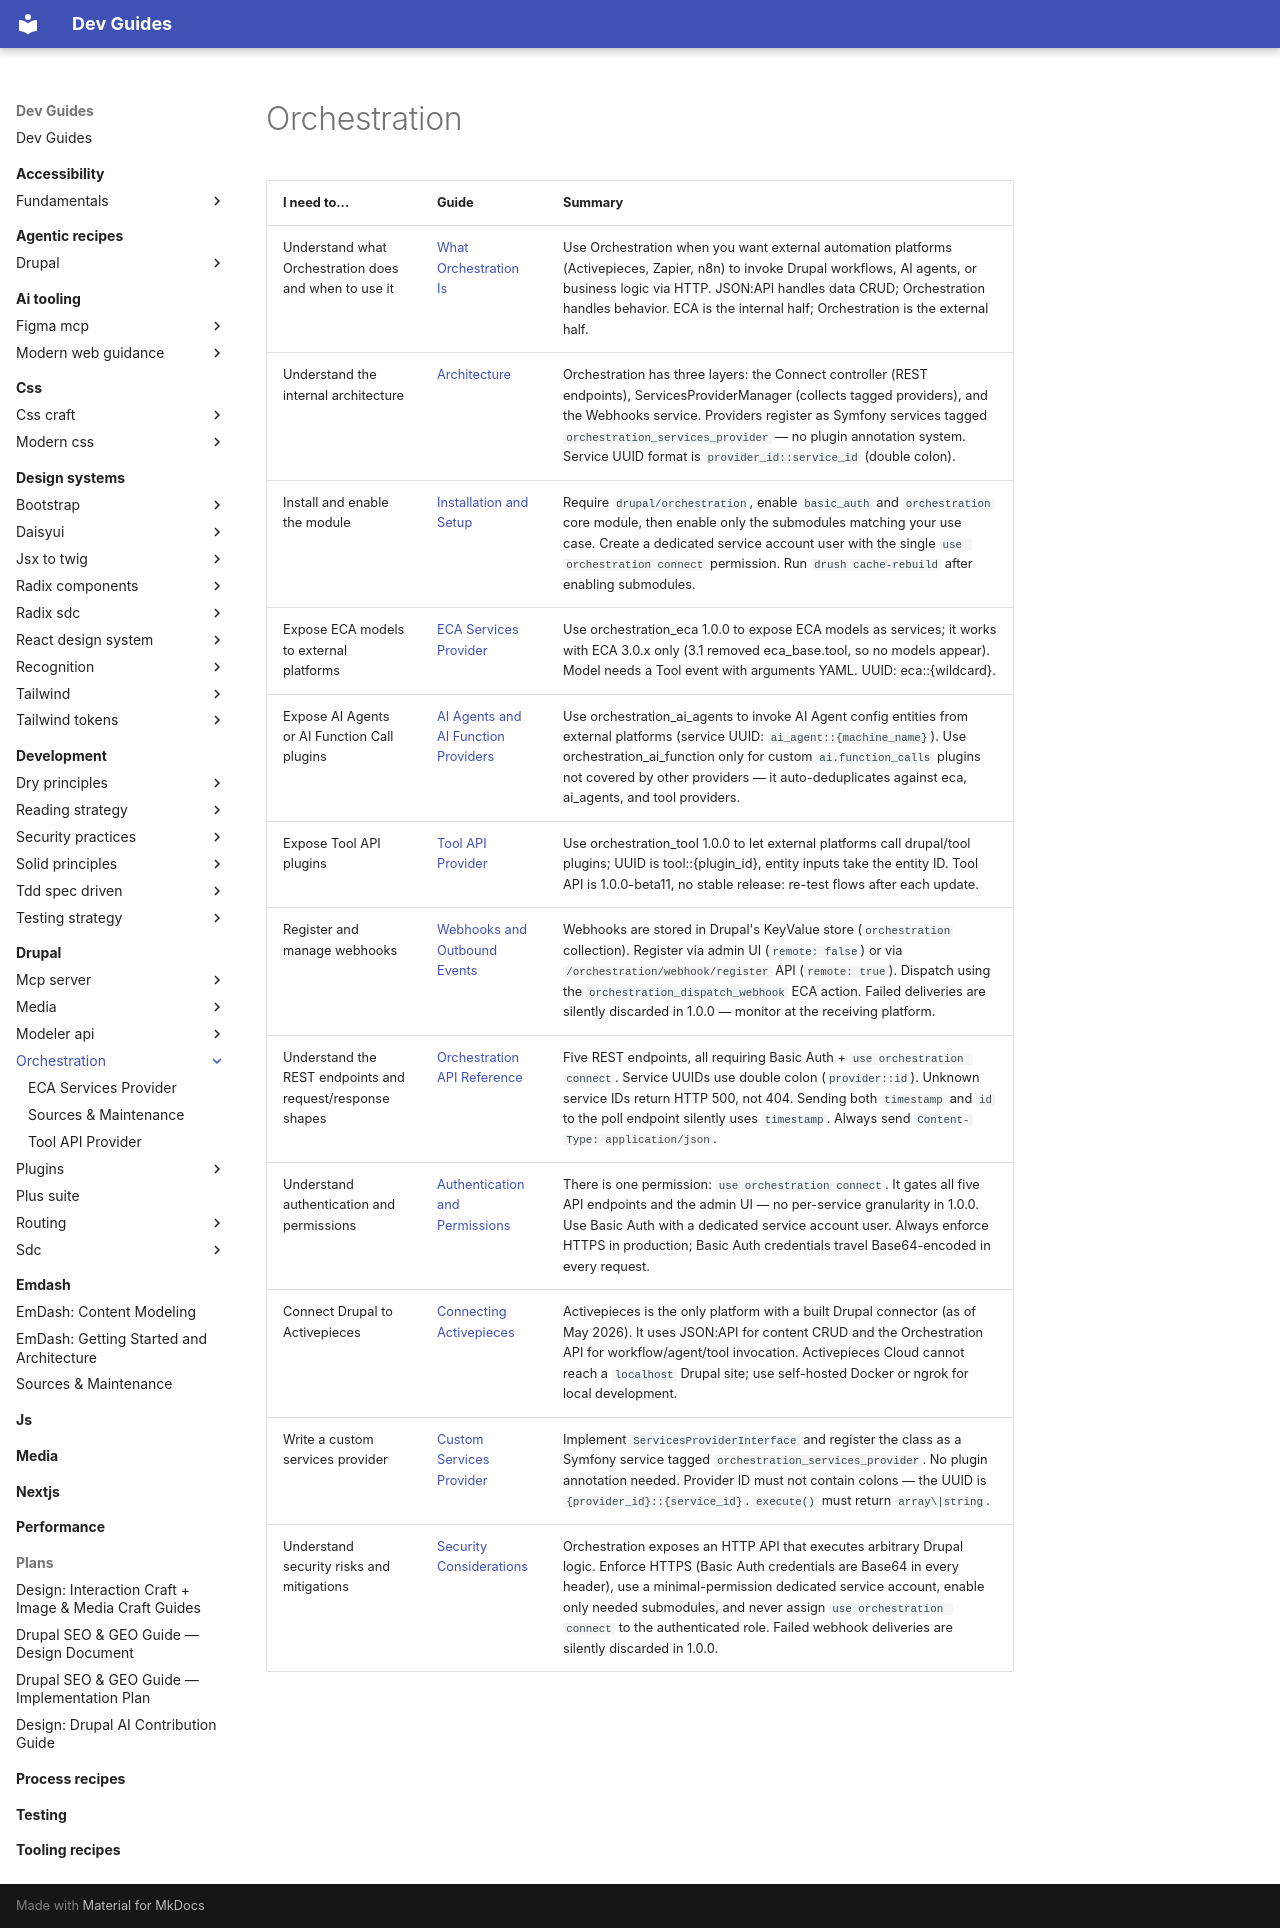

repository: camoa/dev-guides · page: drupal/orchestration/index.html · generator: mkdocs

---
description: Drupal Orchestration 1.0.x — expose ECA workflows, AI agents, and Tool API plugins as callable HTTP services for external automation platforms (Activepieces, n8n, Make, Zapier)
guide-meta:
  concepts:
    - Orchestration module
    - drupal/orchestration
    - orchestration_eca
    - orchestration_ai_agents
    - orchestration_ai_function
    - orchestration_tool
    - ServicesProviderInterface
    - ServicesProviderManager
    - Service value object
    - ServiceConfig
    - Webhooks service
    - webhook register
    - webhook unregister
    - orchestration_dispatch_webhook
    - orchestration poll
    - PollEventTimestamp
    - PollEventId
    - Activepieces
    - iPaaS
    - external automation platform
    - DXP 2.0
    - use orchestration connect
  not:
    - JSON:API (data CRUD — see drupal/jsonapi)
    - ECA plugin development (see drupal/eca)
    - Drupal AI module configuration (see drupal/ai-module)
  requires:
    - drupal/eca
    - drupal/services
  complements:
    - drupal/eca
    - drupal/modeler-api
  category: drupal
tracks:
  - project: orchestration
    channel: stable
    declared: 1.0.x
    verified: 2026-05-20
---

# Orchestration

| I need to... | Guide | Summary |
|-------------|-------|---------|
| Understand what Orchestration does and when to use it | [What Orchestration Is](what-orchestration-is.md) | Use Orchestration when you want external automation platforms (Activepieces, Zapier, n8n) to invoke Drupal workflows, AI agents, or business logic via HTTP. JSON:API handles data CRUD; Orchestration handles behavior. ECA is the internal half; Orchestration is the external half. |
| Understand the internal architecture | [Architecture](architecture.md) | Orchestration has three layers: the Connect controller (REST endpoints), ServicesProviderManager (collects tagged providers), and the Webhooks service. Providers register as Symfony services tagged `orchestration_services_provider` — no plugin annotation system. Service UUID format is `provider_id::service_id` (double colon). |
| Install and enable the module | [Installation and Setup](installation-and-setup.md) | Require `drupal/orchestration`, enable `basic_auth` and `orchestration` core module, then enable only the submodules matching your use case. Create a dedicated service account user with the single `use orchestration connect` permission. Run `drush cache-rebuild` after enabling submodules. |
| Expose ECA models to external platforms | [ECA Services Provider](eca-services-provider.md) | Use orchestration_eca 1.0.0 to expose ECA models as services; it works with ECA 3.0.x only (3.1 removed eca_base.tool, so no models appear). Model needs a Tool event with arguments YAML. UUID: eca::{wildcard}. |
| Expose AI Agents or AI Function Call plugins | [AI Agents and AI Function Providers](ai-agents-and-ai-function-providers.md) | Use orchestration_ai_agents to invoke AI Agent config entities from external platforms (service UUID: `ai_agent::{machine_name}`). Use orchestration_ai_function only for custom `ai.function_calls` plugins not covered by other providers — it auto-deduplicates against eca, ai_agents, and tool providers. |
| Expose Tool API plugins | [Tool API Provider](tool-api-provider.md) | Use orchestration_tool 1.0.0 to let external platforms call drupal/tool plugins; UUID is tool::{plugin_id}, entity inputs take the entity ID. Tool API is 1.0.0-beta11, no stable release: re-test flows after each update. |
| Register and manage webhooks | [Webhooks and Outbound Events](webhooks-and-outbound-events.md) | Webhooks are stored in Drupal's KeyValue store (`orchestration` collection). Register via admin UI (`remote: false`) or via `/orchestration/webhook/register` API (`remote: true`). Dispatch using the `orchestration_dispatch_webhook` ECA action. Failed deliveries are silently discarded in 1.0.0 — monitor at the receiving platform. |
| Understand the REST endpoints and request/response shapes | [Orchestration API Reference](orchestration-api-reference.md) | Five REST endpoints, all requiring Basic Auth + `use orchestration connect`. Service UUIDs use double colon (`provider::id`). Unknown service IDs return HTTP 500, not 404. Sending both `timestamp` and `id` to the poll endpoint silently uses `timestamp`. Always send `Content-Type: application/json`. |
| Understand authentication and permissions | [Authentication and Permissions](authentication-and-permissions.md) | There is one permission: `use orchestration connect`. It gates all five API endpoints and the admin UI — no per-service granularity in 1.0.0. Use Basic Auth with a dedicated service account user. Always enforce HTTPS in production; Basic Auth credentials travel Base64-encoded in every request. |
| Connect Drupal to Activepieces | [Connecting Activepieces](connecting-activepieces.md) | Activepieces is the only platform with a built Drupal connector (as of May 2026). It uses JSON:API for content CRUD and the Orchestration API for workflow/agent/tool invocation. Activepieces Cloud cannot reach a `localhost` Drupal site; use self-hosted Docker or ngrok for local development. |
| Write a custom services provider | [Custom Services Provider](custom-services-provider.md) | Implement `ServicesProviderInterface` and register the class as a Symfony service tagged `orchestration_services_provider`. No plugin annotation needed. Provider ID must not contain colons — the UUID is `{provider_id}::{service_id}`. `execute()` must return `array\|string`. |
| Understand security risks and mitigations | [Security Considerations](security-considerations.md) | Orchestration exposes an HTTP API that executes arbitrary Drupal logic. Enforce HTTPS (Basic Auth credentials are Base64 in every header), use a minimal-permission dedicated service account, enable only needed submodules, and never assign `use orchestration connect` to the authenticated role. Failed webhook deliveries are silently discarded in 1.0.0. |
